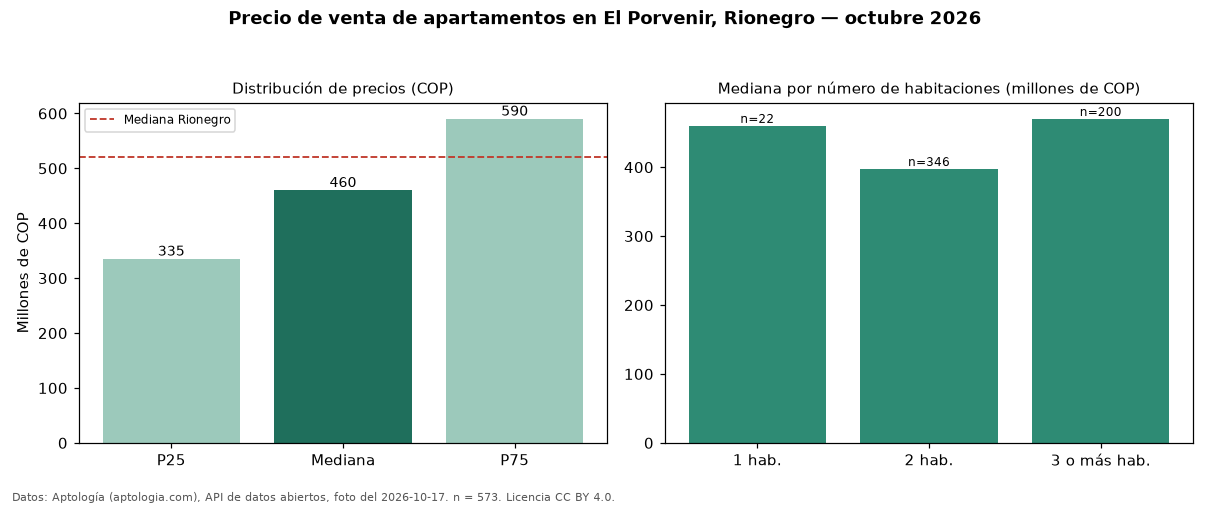

Values plotted in this chart, from the file beside it:
seccion, metrica, valor_cop, n
precio, p25, 335000000, 573
precio, mediana, 460000000, 573
precio, p75, 590000000, 573
precio, minimo, 200000000, 573
precio, maximo, 4656564545, 573
parqueadero, avisos_con_parqueadero, 462, 573
parqueadero, mediana_con_parqueadero, 500000000, 462
habitaciones, 1, 460000000, 22
habitaciones, 2, 397400000, 346
habitaciones, 3+, 470000000, 200
ciudad, mediana_ciudad, 520000000, 
fuente, fecha_foto, 2026-10-17, 
fuente, atribucion, https://www.aptologia.com/venta/rionegro…, 
